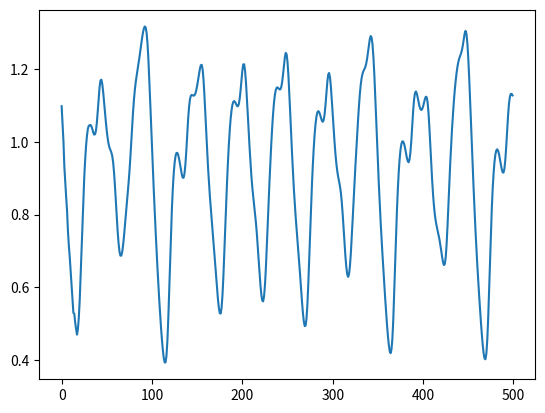

Write the Python code that produced this figure. (Note: this script raises an exception after producing the figure.)
import numpy as np
import matplotlib.pyplot as plt
import collections
# Collection of methods used to generate synthetic 
# data and prepare real data for experiments. 

def bi_noise(N,p1=1.,sigma1=1.0,sigma2=1.0,mu1=0.0,mu2=0.0,asym=False):
	# generate bimodal noise
	p2 = 1. - p1
	n1 = mu1 + sigma1*np.random.randn(int(N*p1),1)
	n2 = mu2 + sigma2*np.random.randn(int(N*p2),1)
	n = np.zeros((N,1))
	if asym:
		n2 = np.abs(n2)

	temp = np.append(n1,n2)
	n[:temp.shape[0],0] = temp 
	np.random.shuffle(n)
	return n

def add_outliers(x,p_outliers=0.0,sigma=0.0):
	"""
	Add outliers to a portion of the data (p_outliers) with random noise. 

	This definition of contamination comes from:
	Yang etal 2013, "A novel self-constructing Radial Basis Function 
	Neural-Fuzzy System".
	Later, Vuković and Miljković claim to use this in  
	"Robust sequential learning of feedforward neural networks in the presence of 
	heavy-tailed noise. " 
	but it looks like Vukovic and co. replace the signal with noise (instead of adding it).
	I intend to replicate their results, but I'll stick to my interpretatoin of
	Yang's simulation, which is to add outliers to a portion of the data.  
	p_outliers: a value between 0 and 1.
	x: input signal
	"""
	x_clean = x
	N = len(x)
	N_noise = int(N*p_outliers)
	# noise = 2*sigma*(np.random.rand(N_noise,1)-0.5)
	noise = sigma*np.random.randn(N_noise,1)
	# print(noise.shape)
	idx_noise = np.array(range(N))
	np.random.shuffle(idx_noise)
	idx_noise = idx_noise[:N_noise]
	x[idx_noise] = noise + x[idx_noise]
	x = x + bi_noise(N,p1=1-p_outliers,sigma1=0.0,sigma2=0.0)
	return x



def sinc(N):
	d = 1
	I = (np.random.uniform(size=(N,d), low=-10., high=10.))
	O = np.zeros(I.shape)
	non_zero = np.where(I!=0)
	O[non_zero] = np.sin(I[non_zero])/I[non_zero]
	is_zero = np.where(I==0)
	O[is_zero] = 1
	return I,O


def mackeyglass(N_train,tau=17, seed=None):
	"""
	Found this on:
		https://github.com/mila-udem/summerschool2015/blob/master/rnn_tutorial/synthetic.py
	mackeyglass(N_train=1000, tau=17, seed = None, N_test = 1) -> input
	Generate the Mackey Glass time-series. Parameters are:
	    - N: length of the time-series in timesteps. Default is 1000.
	    - tau: delay of the MG - system. Commonly used values are tau=17 (mild 
	      chaos) and tau=30 (moderate chaos). Default is 17.
	    - seed: to seed the random generator, can be used to generate the same
	      timeseries at each invocation.
	"""
	delta_t = 1
	history_len = tau * delta_t 
	# Initial conditions for the history of the system
	timeseries = 1.2

	if seed is not None:
	    np.random.seed(seed)

	samples = []

	history = collections.deque(1.2 * np.ones(history_len) + 0.2 * \
	                            (np.random.rand(history_len) - 0.5))
	# Preallocate the array for the time-series
	inp = np.zeros((N_train,1))
	for timestep in range(N_train):
	    for _ in range(delta_t):
	        xtau = history.popleft()
	        history.append(timeseries)
	        timeseries = history[-1] + (0.2 * xtau / (1.0 + xtau ** 10) - \
	                     0.1 * history[-1]) / delta_t
	    inp[timestep] = timeseries

	# Squash timeseries through tanh
	#inp = np.tanh(inp - 1)
	samples.append(inp)
	I = np.array(range(N_train))
	I = I.reshape((len(I),1))
	return I,samples[0]

if __name__=='__main__':
	x_train,y_train = mackeyglass(500)
	x_test,y_test = mackeyglass(500)
	x,y = sinc(500)
	# print(x.shape,y.shape)
	# print(x_train.shape,y_train.shape)
	plt.plot(x_train,y_train)
	y_train_noisy = insert_outliers(y_train,p_outliers=0.1,sigma=0.3)
	plt.plot(x_train,y_train_noisy,'r.')
	plt.show()
	